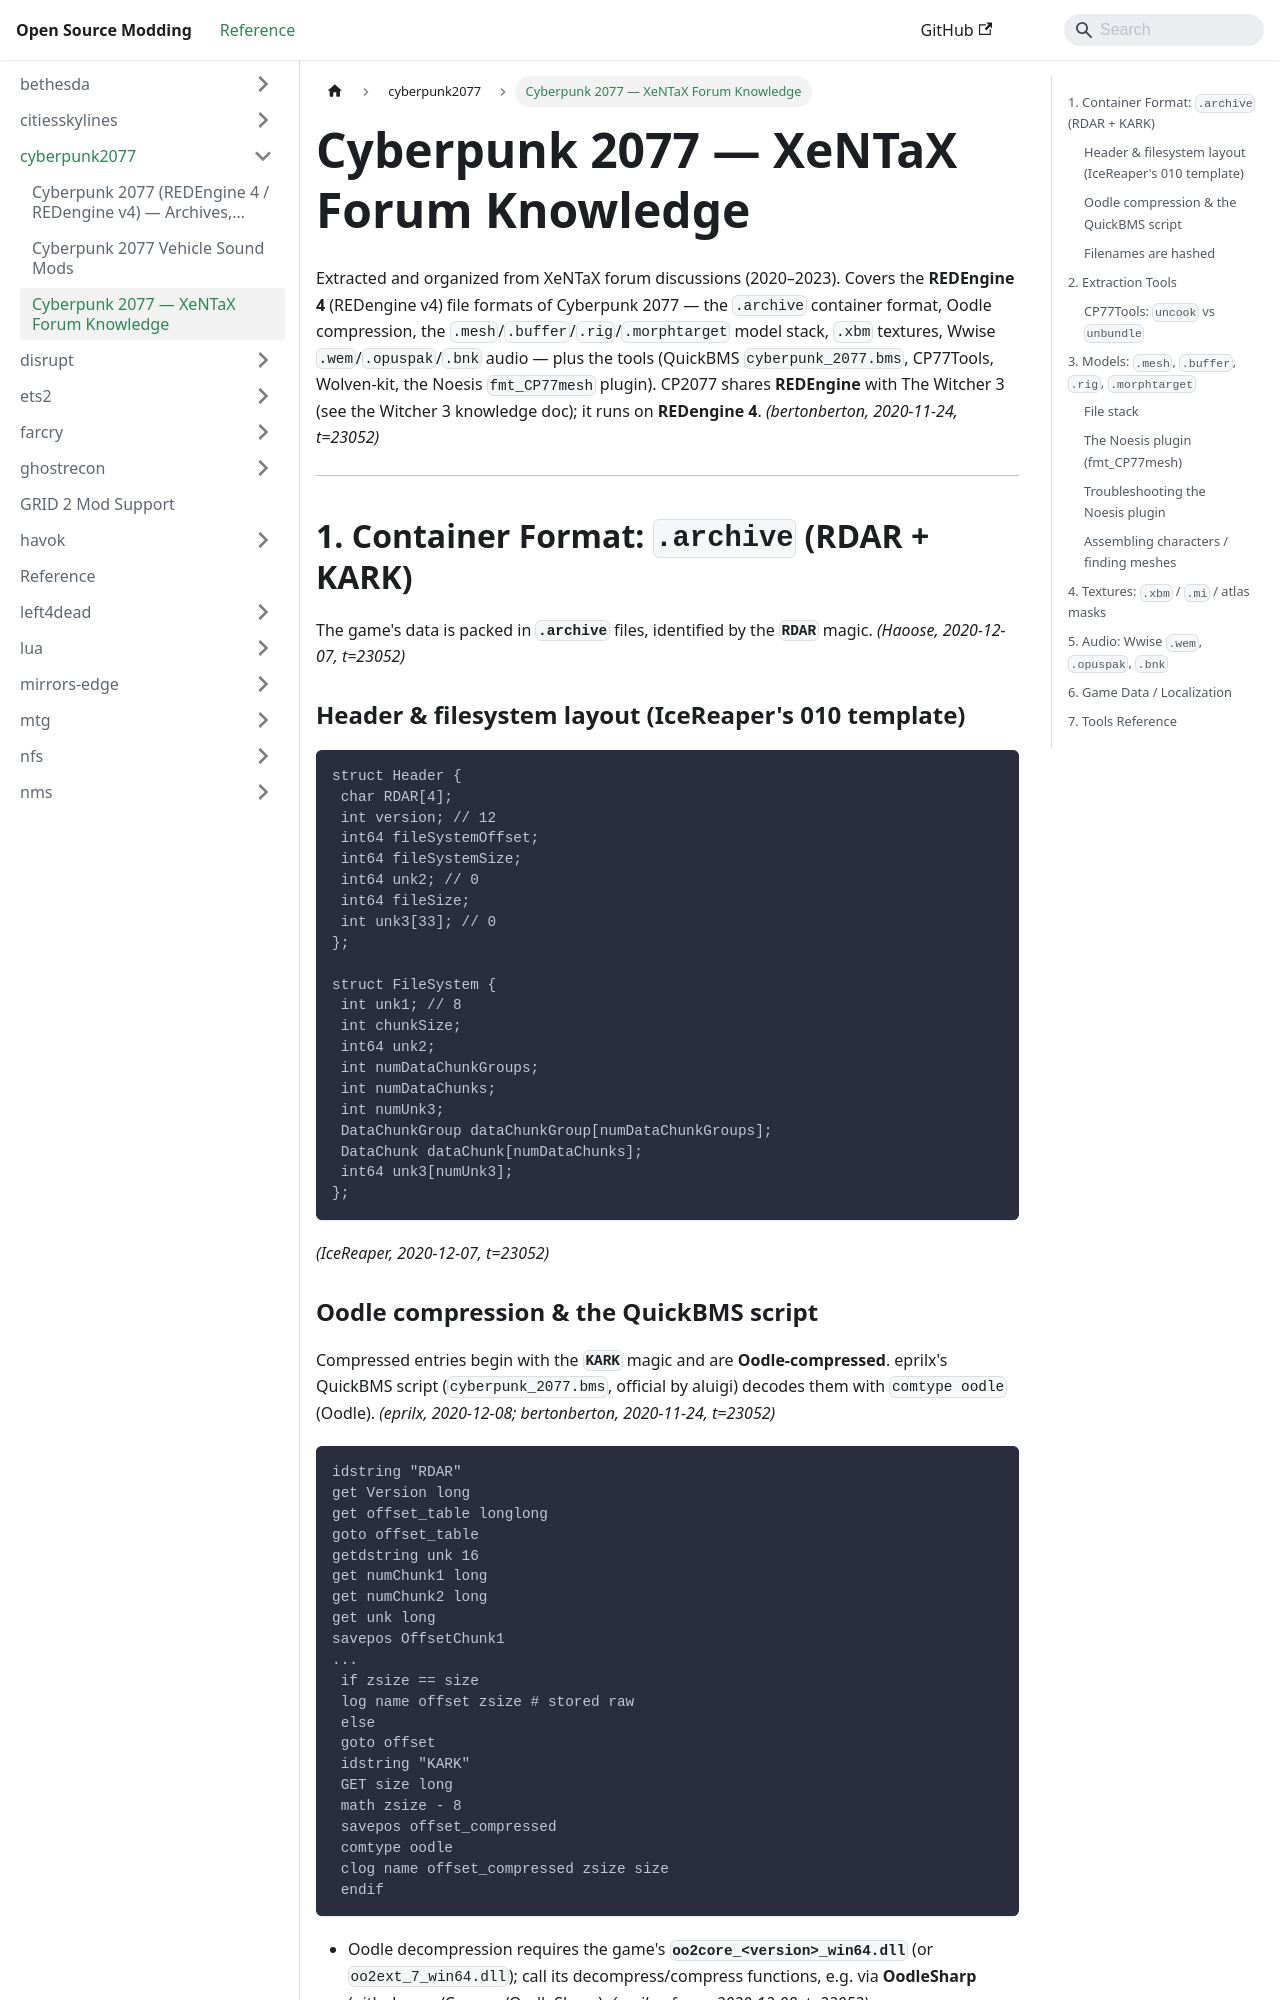

repository: Open-Source-Modding/open-source-modding.github.io · page: docs/cyberpunk2077/xentax-cyberpunk-knowledge/index.html · generator: docusaurus

# Cyberpunk 2077 — XeNTaX Forum Knowledge

Extracted and organized from XeNTaX forum discussions (2020–2023). Covers the
**REDEngine 4** (REDengine v4) file formats of Cyberpunk 2077 — the `.archive`
container format, Oodle compression, the `.mesh`/`.buffer`/`.rig`/`.morphtarget`
model stack, `.xbm` textures, Wwise `.wem`/`.opuspak`/`.bnk` audio — plus the
tools (QuickBMS `cyberpunk_2077.bms`, CP77Tools, Wolven-kit, the Noesis
`fmt_CP77mesh` plugin). CP2077 shares **REDEngine** with The Witcher 3 (see the
Witcher 3 knowledge doc); it runs on **REDengine 4**. *(bertonberton, 2020-11-24,
t=23052)*

---

## 1. Container Format: `.archive` (RDAR + KARK)

The game's data is packed in **`.archive`** files, identified by the **`RDAR`**
magic. *(Haoose, 2020-12-07, t=23052)*

### Header & filesystem layout (IceReaper's 010 template)

```
struct Header {
 char RDAR[4];
 int version; // 12
 int64 fileSystemOffset;
 int64 fileSystemSize;
 int64 unk2; // 0
 int64 fileSize;
 int unk3[33]; // 0
};

struct FileSystem {
 int unk1; // 8
 int chunkSize;
 int64 unk2;
 int numDataChunkGroups;
 int numDataChunks;
 int numUnk3;
 DataChunkGroup dataChunkGroup[numDataChunkGroups];
 DataChunk dataChunk[numDataChunks];
 int64 unk3[numUnk3];
};
```

*(IceReaper, 2020-12-07, t=23052)*

### Oodle compression & the QuickBMS script

Compressed entries begin with the **`KARK`** magic and are **Oodle-compressed**.
eprilx's QuickBMS script (`cyberpunk_2077.bms`, official by aluigi) decodes
them with `comtype oodle` (Oodle). *(eprilx, 2020-12-08; bertonberton,
2020-11-24, t=23052)*

```
idstring "RDAR"
get Version long
get offset_table longlong
goto offset_table
getdstring unk 16
get numChunk1 long
get numChunk2 long
get unk long
savepos OffsetChunk1
...
 if zsize == size
 log name offset zsize # stored raw
 else
 goto offset
 idstring "KARK"
 GET size long
 math zsize - 8
 savepos offset_compressed
 comtype oodle
 clog name offset_compressed zsize size
 endif
```

- Oodle decompression requires the game's **`oo2core_<version>_win64.dll`** (or
 `oo2ext_7_win64.dll`); call its decompress/compress functions, e.g. via
 **OodleSharp** (github.com/Crauzer/OodleSharp). *(eprilx, rfuzzo, 2020-12-08,
 t=23052)*
- rfuzzo published a **KAITAI (.ksy)** spec for `.archives`.
 *(rfuzzo, 2020-12-08, t=23052)*

### Filenames are hashed

Filenames inside `.archives` are stored as **hashes** (like Watch Dogs, Hitman,
RE engine), so tools must hook filenames or ship a hash→name dictionary.
*(eprilx, 2020-12-08, t=23052)*

- eprilx's filename hook: of ~600,000 known filenames, ~50,000 were still
 missing. *(eprilx, 2020-12-11, t=23052)*
- Ekey's multi-language project list mapped 1,307,466 hashes across archives
 (e.g. `basegame_3_nightcity.archive` → 122,248 of 122,502 = 99%;
 `lang_en_text.archive` → 3,222 of 3,222 = 100%). *(Ekey, 2020-12-19, t=23052)*
- The hash→name list was merged into **WolvenKit/CP77Tools** (issue #27).
 *(Ekey, 2020-12-19, t=23052)*
